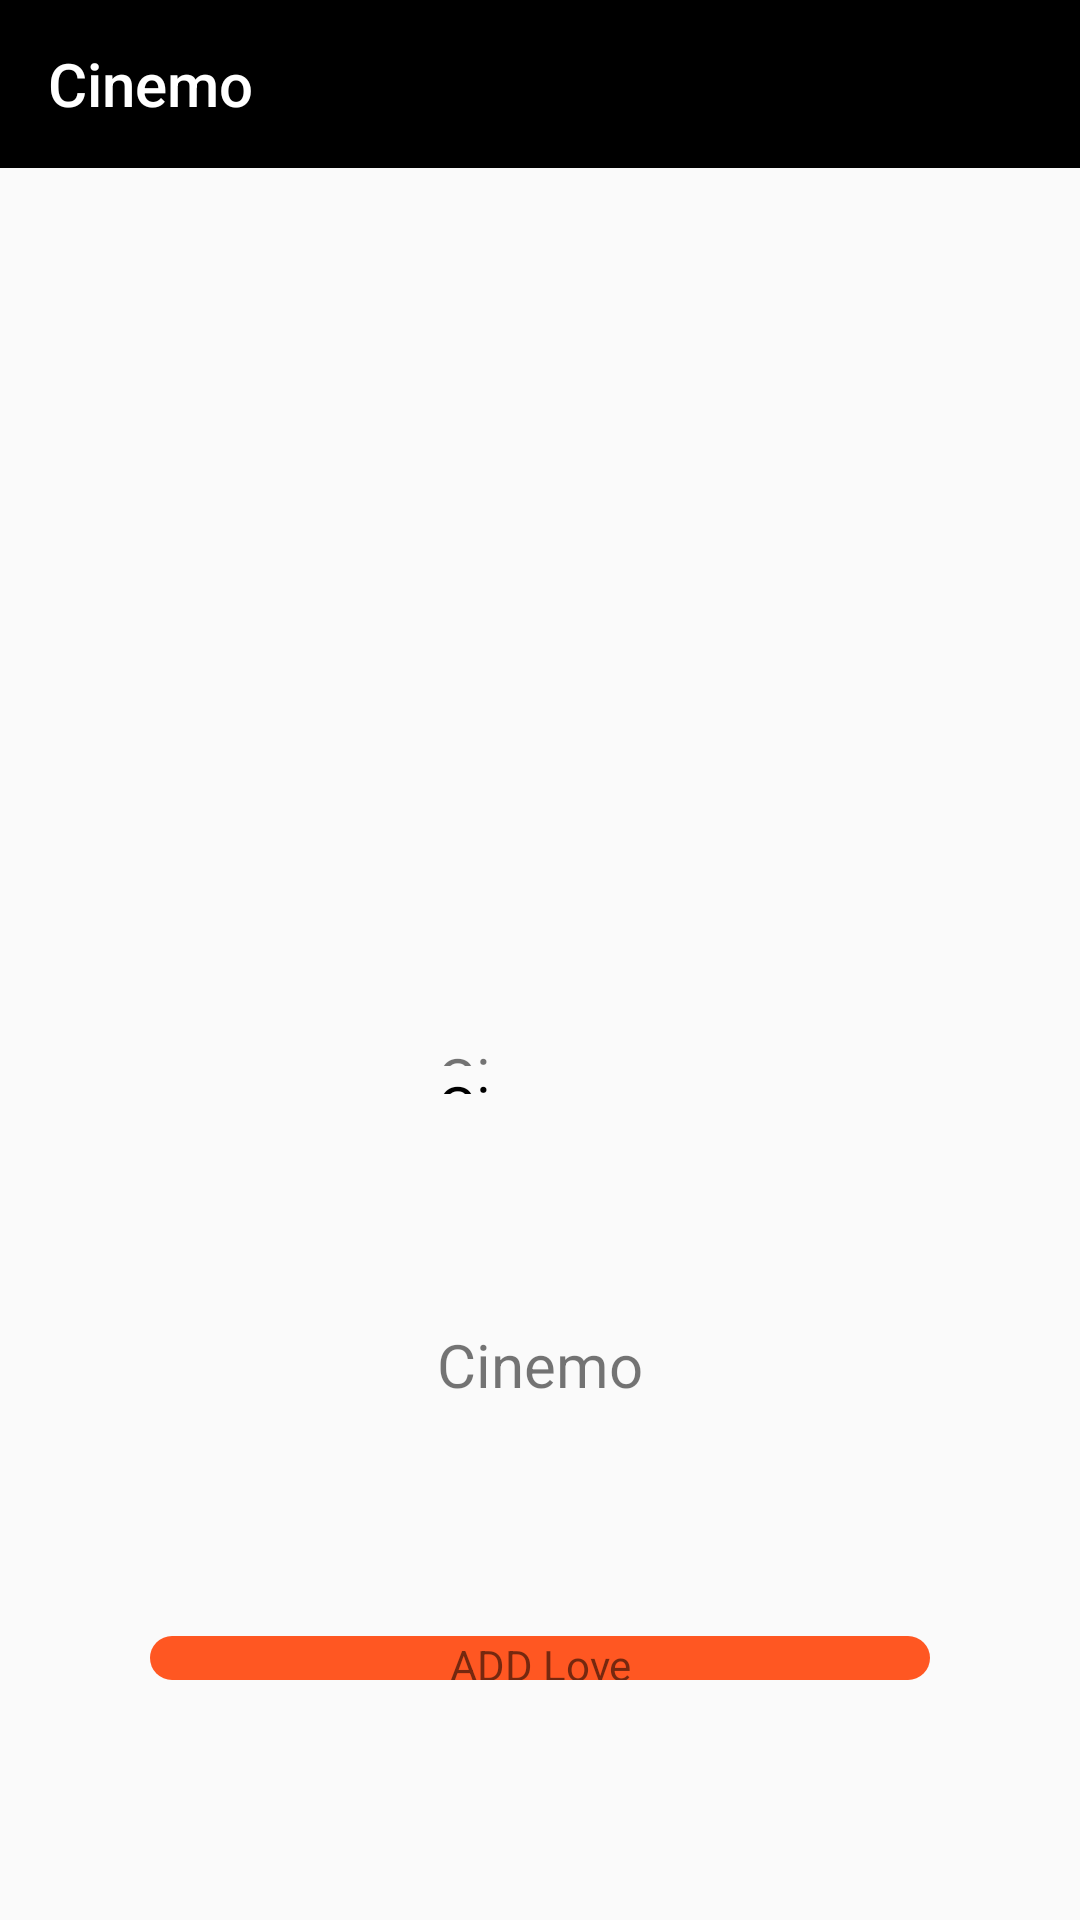

Layout XML and referenced resources for this Android screen:
<!-- AndroidManifest.xml: application theme Theme.Cinemo -->
<!-- res/layout/activity_more.xml -->
<?xml version="1.0" encoding="utf-8"?>
<LinearLayout xmlns:android="http://schemas.android.com/apk/res/android"
    xmlns:app="http://schemas.android.com/apk/res-auto"
    xmlns:tools="http://schemas.android.com/tools"
    android:layout_width="match_parent"
    android:layout_height="match_parent"
    android:orientation="vertical"
    tools:context=".MoreActivity">

    <androidx.appcompat.widget.Toolbar
        app:title="@string/app_name"
        android:id="@+id/toolbar"
        android:background="@color/black"
        app:titleTextColor="@color/white"
        android:layout_width="match_parent"
        android:layout_height="?actionBarSize"
        android:theme="@style/ThemeOverlay.AppCompat.Dark.ActionBar"/>

    <LinearLayout
        android:orientation="vertical"
        android:layout_marginTop="60dp"
        android:layout_width="match_parent"
        android:layout_height="match_parent">

        <ImageView
            android:id="@+id/image"
            android:layout_gravity="center"
            android:layout_width="200dp"
            android:layout_height="230dp"/>

        <TextView
            android:id="@+id/name"
            android:gravity="center"
            android:textSize="20dp"
            android:layout_weight="3"
            android:text="@string/app_name"
            android:layout_width="match_parent"
            android:layout_height="match_parent"/>

        <TextView
            android:id="@+id/years"
            android:textSize="20dp"
            android:gravity="center"
            android:layout_weight="3"
            android:textColor="@color/black"
            android:text="@string/app_name"
            android:layout_width="match_parent"
            android:layout_height="match_parent"/>

        <TextView
            android:id="@+id/content"
            android:textSize="20dp"
            android:text="@string/app_name"
            android:layout_weight="2"
            android:gravity="center"
            android:maxLines="5"
            android:ellipsize="end"
            android:layout_width="match_parent"
            android:layout_height="match_parent"/>

        <TextView
            android:id="@+id/more"
            android:text="@string/add"
            android:layout_weight="2.5"
            android:gravity="center"
            android:layout_marginLeft="50dp"
            android:layout_marginRight="50dp"
            android:layout_marginBottom="80dp"
            android:background="@drawable/shapes"
            android:layout_width="match_parent"
            android:layout_height="match_parent"/>

    </LinearLayout>

</LinearLayout>
<!-- resources referenced by this layout -->
<resources>
  <!-- drawable shapes (drawable) -->
  <?xml version="1.0" encoding="utf-8"?>
  <shape xmlns:android="http://schemas.android.com/apk/res/android">
  
      <solid android:color="#FF5722" />
  
      <corners android:radius="10dp"/>
  
  </shape>
  <string name="add">ADD Love</string>
  <string name="app_name">Cinemo</string>
  <style name="Theme.Cinemo" parent="Theme.AppCompat.Light.NoActionBar">
          
          <item name="colorPrimary">@color/purple_500</item>
          <item name="colorPrimaryVariant">@color/purple_700</item>
          <item name="colorOnPrimary">@color/white</item>
          
          <item name="colorSecondary">@color/teal_200</item>
          <item name="colorSecondaryVariant">@color/teal_700</item>
          <item name="colorOnSecondary">@color/black</item>
          
          <item name="android:statusBarColor" tools:targetApi="l">?attr/colorPrimaryVariant</item>
          
      </style>
  <!-- not gathered from this repository: default colours our renderer supplied (Android Studio template values) -->
  <color name="purple_500">#FF6200EE</color>
  <color name="purple_700">#FF3700B3</color>
  <color name="teal_200">#FF03DAC5</color>
  <color name="teal_700">#FF018786</color>
  <color name="black">#FF000000</color>
  <color name="white">#FFFFFFFF</color>
</resources>
